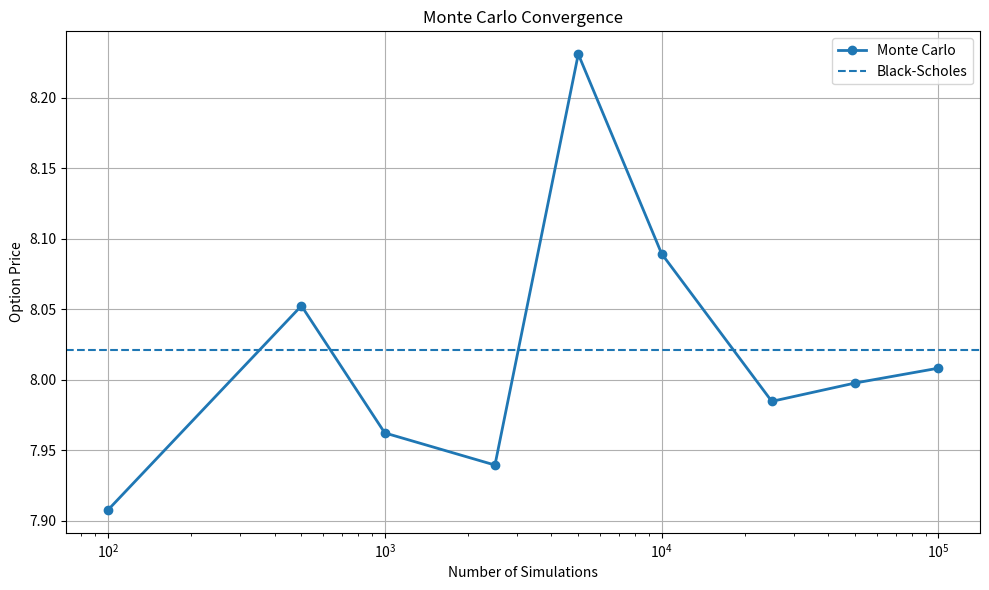
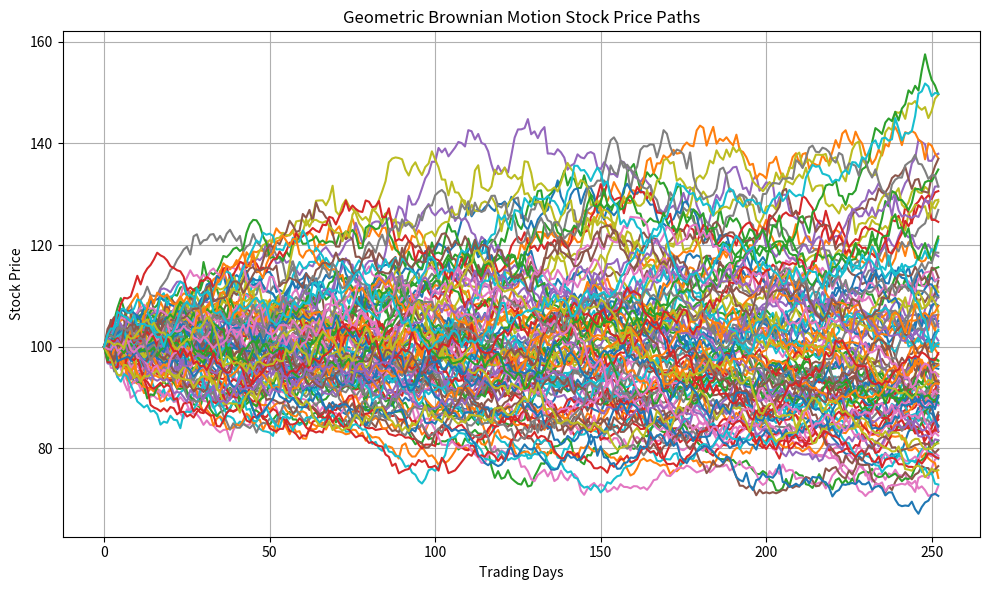
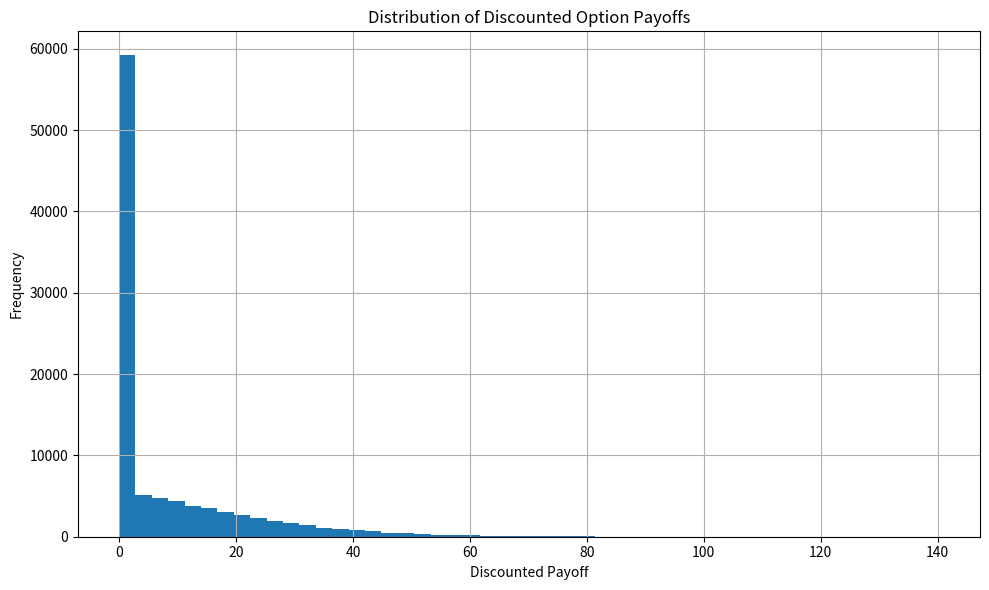

Write Python code to recreate these figures, in order.
"""
European Option Pricing Model


Pricing European Call Options using:

1. Black-Scholes Analytical Model
2. Monte Carlo Simulation
3. Geometric Brownian Motion
4. Delta and Vega Greeks
5. Monte Carlo Convergence Plot
6. Simulated Stock Price Paths

Libraries Used:
NumPy
SciPy
Matplotlib
"""

import numpy as np
import matplotlib.pyplot as plt
import time

from scipy.stats import norm

S0 = 100          # Initial stock price
K = 105           # Strike price
T = 1             # Time to maturity (years)
r = 0.05          # Risk-free rate
sigma = 0.20      # Volatility

NUM_SIMULATIONS = 100000
NUM_STEPS = 252

np.random.seed(42)

#Black-Scholes
def d1(S, K, T, r, sigma):
    return (
        np.log(S / K)
        + (r + 0.5 * sigma ** 2) * T
    ) / (sigma * np.sqrt(T))


def d2(S, K, T, r, sigma):
    return d1(S, K, T, r, sigma) - sigma * np.sqrt(T)


def black_scholes_call(S, K, T, r, sigma):

    D1 = d1(S, K, T, r, sigma)
    D2 = d2(S, K, T, r, sigma)

    price = (
        S * norm.cdf(D1)
        - K * np.exp(-r * T) * norm.cdf(D2)
    )

    return price

# Greeks
def delta(S, K, T, r, sigma):
    return norm.cdf(d1(S, K, T, r, sigma))


def vega(S, K, T, r, sigma):
    return (
        S
        * norm.pdf(d1(S, K, T, r, sigma))
        * np.sqrt(T)
    )
#GBM
def simulate_stock_paths():

    dt = T / NUM_STEPS

    paths = np.zeros((NUM_STEPS + 1, 100))

    paths[0] = S0

    for i in range(1, NUM_STEPS + 1):

        z = np.random.standard_normal(100)

        paths[i] = (
            paths[i - 1]
            * np.exp(
                (r - 0.5 * sigma ** 2) * dt
                + sigma * np.sqrt(dt) * z
            )
        )

    return paths
#GBM Plots
def plot_paths(paths):

    plt.figure(figsize=(10,6))

    plt.plot(paths)

    plt.title("Geometric Brownian Motion Stock Price Paths")

    plt.xlabel("Trading Days")

    plt.ylabel("Stock Price")

    plt.grid(True)

    plt.tight_layout()

    plt.savefig("stock_paths.png")

    plt.close()
    
#monte-carlo simulation
def monte_carlo_call(
    S,
    K,
    T,
    r,
    sigma,
    simulations=NUM_SIMULATIONS
):

    # random standard normal variables
    Z = np.random.standard_normal(simulations)

    # Simulate terminal stock prices
    ST = S * np.exp(
        (r - 0.5 * sigma**2) * T
        + sigma * np.sqrt(T) * Z
    )

    # Option payoff
    payoffs = np.maximum(ST - K, 0)

    # Discount back to present value
    discounted_payoffs = np.exp(-r * T) * payoffs

    # Monte Carlo estimate
    option_price = np.mean(discounted_payoffs)

    # 95% Confidence Interval
    std_error = np.std(discounted_payoffs, ddof=1) / np.sqrt(simulations)

    lower = option_price - 1.96 * std_error
    upper = option_price + 1.96 * std_error

    return option_price, (lower, upper), discounted_payoffs

#convergence study
def convergence_study():

    simulation_sizes = [
        100,
        500,
        1000,
        2500,
        5000,
        10000,
        25000,
        50000,
        100000
    ]

    prices = []

    for sims in simulation_sizes:

        price, _, _ = monte_carlo_call(
            S0,
            K,
            T,
            r,
            sigma,
            simulations=sims
        )

        prices.append(price)

    return simulation_sizes, prices

def plot_convergence(sizes, prices, bs_price):

    plt.figure(figsize=(10, 6))

    plt.plot(
        sizes,
        prices,
        marker="o",
        linewidth=2,
        label="Monte Carlo"
    )

    plt.axhline(
        y=bs_price,
        linestyle="--",
        label="Black-Scholes"
    )

    plt.xscale("log")

    plt.xlabel("Number of Simulations")

    plt.ylabel("Option Price")

    plt.title("Monte Carlo Convergence")

    plt.grid(True)

    plt.legend()

    plt.tight_layout()

    plt.savefig("convergence.png")

    plt.close()

#histogram
def plot_payoff_distribution(payoffs):

    plt.figure(figsize=(10,6))

    plt.hist(
        payoffs,
        bins=50
    )

    plt.title("Distribution of Discounted Option Payoffs")

    plt.xlabel("Discounted Payoff")

    plt.ylabel("Frequency")

    plt.grid(True)

    plt.tight_layout()

    plt.savefig("payoff_distribution.png")

    plt.close()

start_time = time.perf_counter()

def main():

    print("=" * 55)
    print("EUROPEAN CALL OPTION PRICER")
    print("=" * 55)

    print()

    print(f"Stock Price (S0):       {S0}")
    print(f"Strike Price (K):       {K}")
    print(f"Volatility:             {sigma * 100:.2f}%")
    print(f"Risk Free Rate:         {r * 100:.2f}%")
    print(f"Maturity:               {T} years")

    print("-" * 55)

    bs_price = black_scholes_call(
        S0,
        K,
        T,
        r,
        sigma
    )

    mc_price, confidence, payoffs = monte_carlo_call(
        S0,
        K,
        T,
        r,
        sigma,
        NUM_SIMULATIONS
    )


    error = abs(mc_price - bs_price)

    option_delta = delta(
        S0,
        K,
        T,
        r,
        sigma
    )

    option_vega = vega(
        S0,
        K,
        T,
        r,
        sigma
    )

    sizes, prices = convergence_study()

    plot_convergence(
        sizes,
        prices,
        bs_price
    )

    paths = simulate_stock_paths()

    plot_paths(paths)

    plot_payoff_distribution(payoffs)


    execution_time = time.perf_counter() - start_time

    print()

    print("RESULTS")

    print("-" * 55)

    print(
        f"Black-Scholes Price:    {bs_price:.4f}"
    )

    print(
        f"Monte Carlo Price:      {mc_price:.4f}"
    )

    print(
        f"Pricing Error:          {error:.4f}"
    )

    print()

    print(
        f"95% Confidence Interval:"
    )

    print(
        f"[{confidence[0]:.4f}, {confidence[1]:.4f}]"
    )

    print()

    print("GREEKS")

    print("-" * 55)

    print(
        f"Delta:                  {option_delta:.4f}"
    )

    print(
        f"Vega:                   {option_vega:.4f}"
    )

    print()

    print(
        f"Simulations:            {NUM_SIMULATIONS:,}"
    )

    print(
        f"Execution Time:         {execution_time:.4f} seconds"
    )

    print("=" * 55)

    print()

    print(
        "Graphs generated:"
    )

    print(
        "- stock_paths.png"
    )

    print(
        "- convergence.png"
    )

    print(
        "- payoff_distribution.png"
    )

if __name__ == "__main__":

    main()
